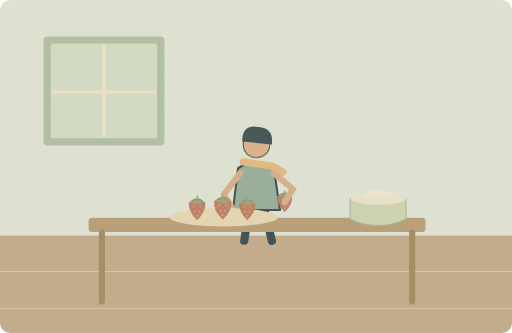
t = 0.00 s
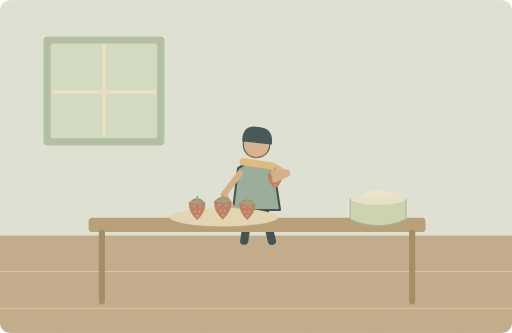
t = 1.50 s
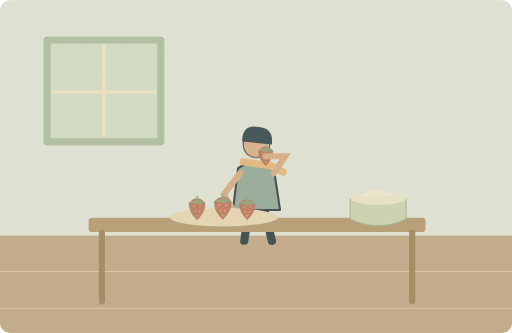
t = 3.00 s
t = 4.75 s: frame unchanged from t = 3.00 s, image omitted
t = 6.50 s: frame unchanged from t = 3.00 s, image omitted
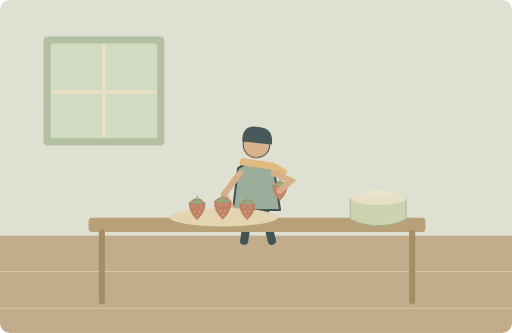
t = 8.68 s

The animated SVG that drew these frames (rendered in a browser with its animation timeline set to each time). Animation: 2 SMIL elements (animate=1,animateTransform=1); one cycle of 10.00 s, repeats indefinitely.

<svg xmlns="http://www.w3.org/2000/svg" width="1000" height="650" viewBox="0 0 1000 650" role="img" aria-labelledby="title desc"><title id="title">单词小故事</title><desc id="desc">These strawberries are sweet enough to eat without sugar.</desc><metadata>{"wordId": "sweet", "dailyExample": "These strawberries are sweet enough to eat without sugar.", "source": "https://github.com/go1app/word-atlas/blob/main/public/atlas/entries/2.json", "attribution": "Word Atlas contributors — CC BY 4.0", "license": "https://creativecommons.org/licenses/by/4.0/", "changes": "New original vector animation interpreting the daily example.", "durationSeconds": 10}</metadata><defs><clipPath id="frame"><rect width="1000" height="650" rx="20"/></clipPath><filter id="paper"><feTurbulence type="fractalNoise" baseFrequency=".74" numOctaves="3" stitchTiles="stitch"/><feColorMatrix type="saturate" values="0"/><feComponentTransfer><feFuncA type="linear" slope=".065"/></feComponentTransfer><feBlend in="SourceGraphic" mode="soft-light"/></filter><filter id="glow" x="-100%" y="-100%" width="300%" height="300%"><feGaussianBlur stdDeviation="8"/></filter></defs><g clip-path="url(#frame)"><rect x="0" y="0" width="1000" height="650" rx="0" fill="#dfe6d9" /><rect x="0" y="460" width="1000" height="190" rx="0" fill="#bea887" /><path d="M0 530H1000M0 602H1000" fill="none" stroke="#dbc7a6" stroke-width="2" stroke-linecap="round" stroke-linejoin="round" /><rect x="85" y="71" width="236" height="213" rx="8" fill="#adbea3" /><rect x="99" y="85" width="208" height="185" rx="5" fill="#d1dfc7" /><path d="M203 89V266M103 179H303" fill="none" stroke="#eee5c7" stroke-width="6" stroke-linecap="round" stroke-linejoin="round" /><g transform="translate(501 346) scale(2)" stroke="#2c4148" stroke-linecap="round" stroke-linejoin="round"><path d="M-7 29L-12 62M7 29L15 62" fill="none" stroke="#2c4148" stroke-width="8" stroke-linecap="round" stroke-linejoin="round" /><path d="M-18 -9Q0 -20 17 -8L23 32H-23Z" fill="#91aa9a" stroke="#2c4148" stroke-width="2" stroke-linecap="round" stroke-linejoin="round" /><circle cx="0" cy="-32" r="13" fill="#d9af8c" /><path d="M-14 -35Q-14 -52 2 -49Q17 -48 15 -32Z" fill="#32474e" stroke="none" stroke-width="2" stroke-linecap="round" stroke-linejoin="round" /><path d="M-13 -15L15 -11 26 -5" fill="none" stroke="#e1b97b" stroke-width="7" stroke-linecap="round" stroke-linejoin="round" /></g><path d="M469 338L437 380 456 411" fill="none" stroke="#d6ad86" stroke-width="12" stroke-linecap="round" stroke-linejoin="round" /><path d="M482 301q18 13 37 0" fill="none" stroke="#9b7c56" stroke-width="3" stroke-linecap="round" stroke-linejoin="round" /><rect x="173" y="425" width="658" height="28" rx="7" fill="#b39a72" /><path d="M199 454V588M805 454V588" fill="none" stroke="#9d845d" stroke-width="12" stroke-linecap="round" stroke-linejoin="round" /><ellipse cx="437" cy="424" rx="106" ry="18" fill="#e5d8b5"/><g transform="translate(385 405) scale(0.67)"><path d="M-23 -13Q0 -39 23 -13Q25 12 0 36Q-25 12 -23 -13Z" fill="#bc795f" stroke="#a56350" stroke-width="1.5" stroke-linecap="round" stroke-linejoin="round" /><path d="M-25 -15L-4 -21 0 -37 6 -21 25 -15 2 -9Z" fill="#8ba578" stroke="none" stroke-width="2" stroke-linecap="round" stroke-linejoin="round" /><circle cx="-9" cy="-4" r="2" fill="#e3c18b" /><circle cx="9" cy="-4" r="2" fill="#e3c18b" /><circle cx="-6" cy="12" r="2" fill="#e3c18b" /><circle cx="6" cy="12" r="2" fill="#e3c18b" /><circle cx="0" cy="24" r="2" fill="#e3c18b" /></g><g transform="translate(435 403) scale(0.7)"><path d="M-23 -13Q0 -39 23 -13Q25 12 0 36Q-25 12 -23 -13Z" fill="#bc795f" stroke="#a56350" stroke-width="1.5" stroke-linecap="round" stroke-linejoin="round" /><path d="M-25 -15L-4 -21 0 -37 6 -21 25 -15 2 -9Z" fill="#8ba578" stroke="none" stroke-width="2" stroke-linecap="round" stroke-linejoin="round" /><circle cx="-9" cy="-4" r="2" fill="#e3c18b" /><circle cx="9" cy="-4" r="2" fill="#e3c18b" /><circle cx="-6" cy="12" r="2" fill="#e3c18b" /><circle cx="6" cy="12" r="2" fill="#e3c18b" /><circle cx="0" cy="24" r="2" fill="#e3c18b" /></g><g transform="translate(483 406) scale(0.64)"><path d="M-23 -13Q0 -39 23 -13Q25 12 0 36Q-25 12 -23 -13Z" fill="#bc795f" stroke="#a56350" stroke-width="1.5" stroke-linecap="round" stroke-linejoin="round" /><path d="M-25 -15L-4 -21 0 -37 6 -21 25 -15 2 -9Z" fill="#8ba578" stroke="none" stroke-width="2" stroke-linecap="round" stroke-linejoin="round" /><circle cx="-9" cy="-4" r="2" fill="#e3c18b" /><circle cx="9" cy="-4" r="2" fill="#e3c18b" /><circle cx="-6" cy="12" r="2" fill="#e3c18b" /><circle cx="6" cy="12" r="2" fill="#e3c18b" /><circle cx="0" cy="24" r="2" fill="#e3c18b" /></g><path d="M684 388H793V428Q738 453 684 428Z" fill="#cbd4b3" stroke="#9fb393" stroke-width="2" stroke-linecap="round" stroke-linejoin="round" /><ellipse cx="739" cy="388" rx="54" ry="12" fill="#e8e5cc"/><path d="M703 383Q737 359 774 383Z" fill="#efe9d2" stroke="none" stroke-width="2" stroke-linecap="round" stroke-linejoin="round" /><g><animateTransform attributeName="transform" type="translate" values="0 0;-37 -90;-37 -90;0 0;0 0" keyTimes="0;.3;.65;.94;1" dur="10s" repeatCount="indefinite"/><g transform="translate(556 392) scale(0.6)"><path d="M-23 -13Q0 -39 23 -13Q25 12 0 36Q-25 12 -23 -13Z" fill="#bc795f" stroke="#a56350" stroke-width="1.5" stroke-linecap="round" stroke-linejoin="round" /><path d="M-25 -15L-4 -21 0 -37 6 -21 25 -15 2 -9Z" fill="#8ba578" stroke="none" stroke-width="2" stroke-linecap="round" stroke-linejoin="round" /><circle cx="-9" cy="-4" r="2" fill="#e3c18b" /><circle cx="9" cy="-4" r="2" fill="#e3c18b" /><circle cx="-6" cy="12" r="2" fill="#e3c18b" /><circle cx="6" cy="12" r="2" fill="#e3c18b" /><circle cx="0" cy="24" r="2" fill="#e3c18b" /></g></g><path d="M535 338L572 369 556 395" fill="none" stroke="#d6ad86" stroke-width="12" stroke-linecap="round"><animate attributeName="d" values="M535 338L572 369 556 395;M535 338L557 305 519 305;M535 338L557 305 519 305;M535 338L572 369 556 395;M535 338L572 369 556 395" keyTimes="0;.3;.65;.94;1" dur="10s" repeatCount="indefinite"/></path><rect width="1000" height="650" fill="#ddc8a0" opacity=".14" filter="url(#paper)" pointer-events="none"/></g></svg>
